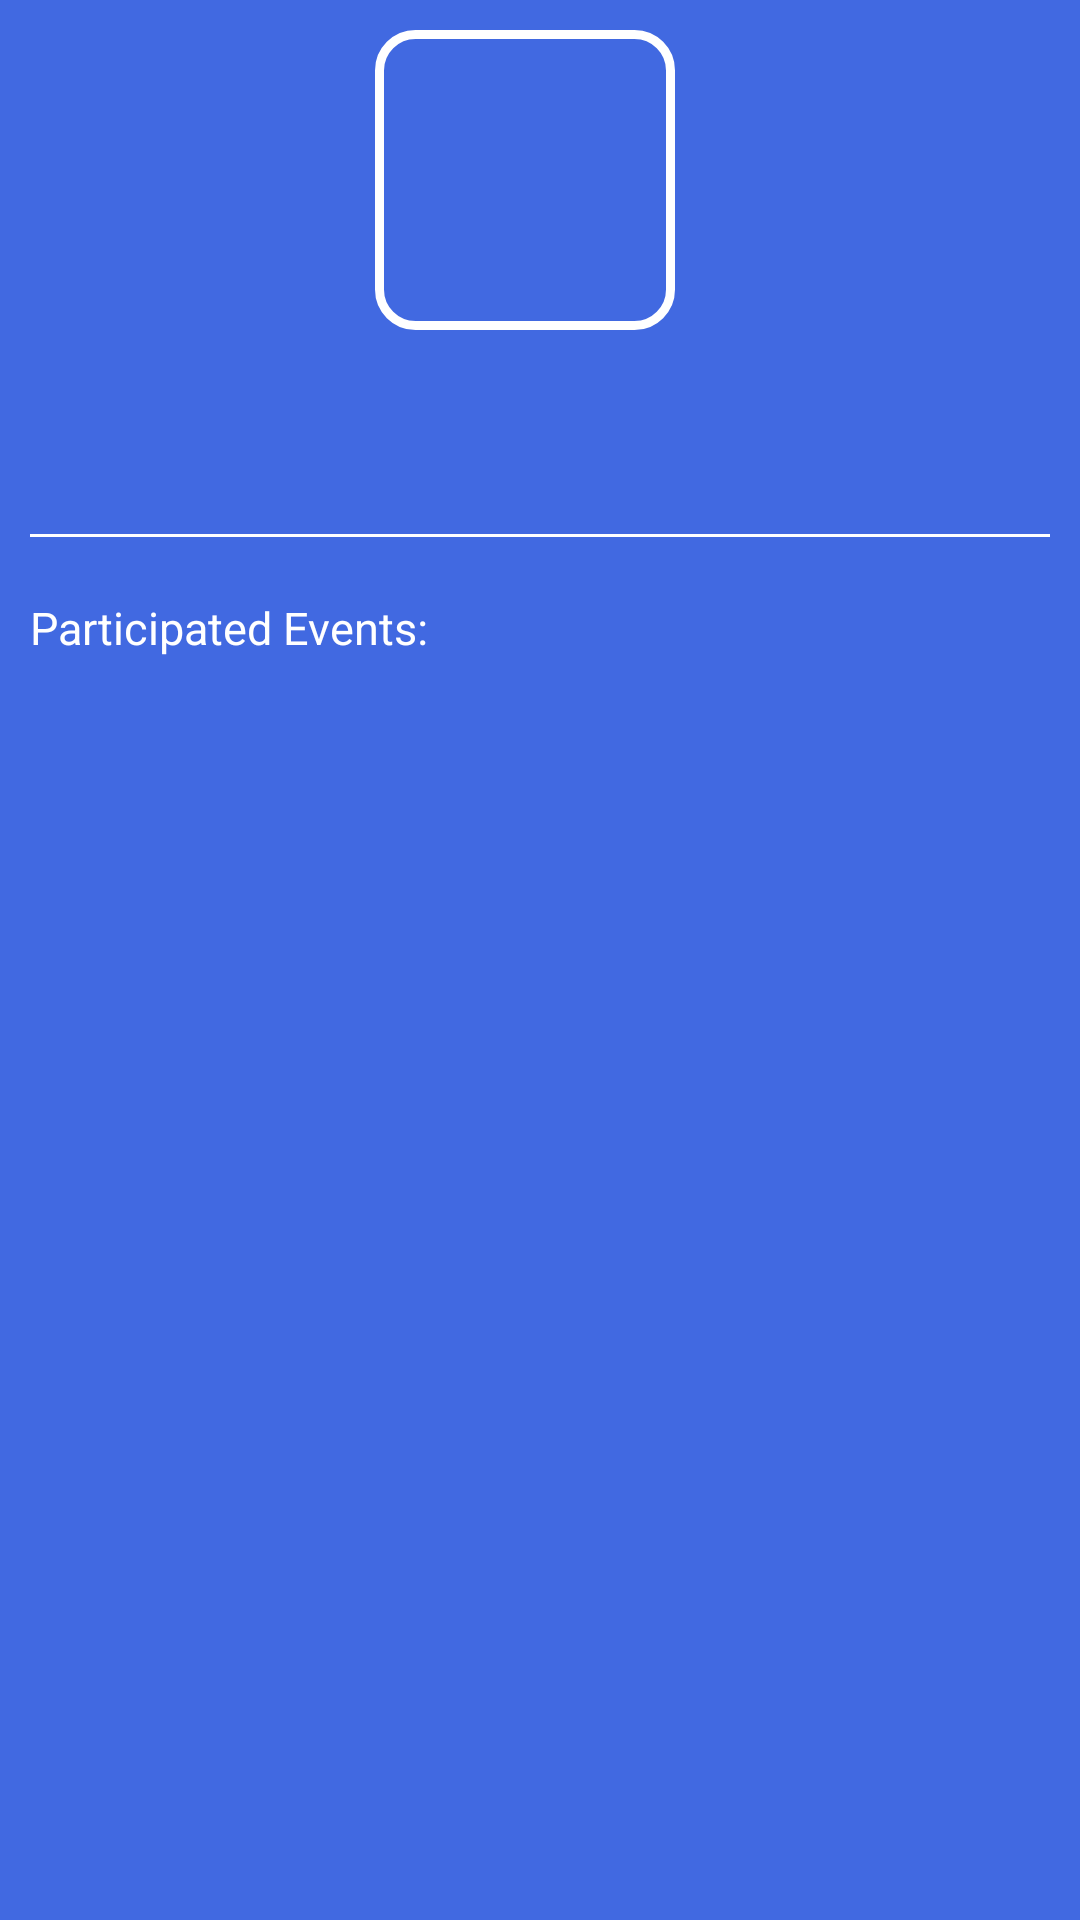

This screen was rendered from an Android layout file. Write that file and the resources it references.
<!-- AndroidManifest.xml: fallback theme Theme.MaterialComponents.DayNight.NoActionBar -->
<!-- res/layout/fragment_profile.xml -->
<LinearLayout xmlns:android="http://schemas.android.com/apk/res/android"
    xmlns:tools="http://schemas.android.com/tools"
    android:id="@+id/linearlayout01"
    android:layout_width="fill_parent"
    android:layout_height="fill_parent"
    android:background="#4169E1"
    android:layout_weight="1"
    android:orientation="vertical">



<LinearLayout
    android:layout_width="match_parent"
    android:layout_height="match_parent"
    android:orientation="vertical"
    tools:context="com.cmpe277.skibuddy.ProfileFragment">


    <LinearLayout
        android:layout_width="match_parent"
        android:layout_gravity="center"
        android:gravity="center"
        android:layout_marginTop="10sp"
        android:layout_height="wrap_content"
        android:orientation="horizontal"
        >


        <FrameLayout
            android:layout_width="100dp"
            android:layout_height="100dp">

        <ImageView
            android:id="@+id/profilePic"
            android:layout_width="match_parent"
            android:layout_height="match_parent"
            android:padding="3dp" />


            <ImageView
                android:src="@drawable/imageborder"
                android:layout_width="match_parent"
                android:layout_height="match_parent" />
        </FrameLayout>

        <TextView
            android:id="@+id/userName"
            android:layout_width="wrap_content"
            android:layout_height="wrap_content"
            android:layout_marginTop="10dp"
            android:paddingLeft="10dp"
            android:textColor="@android:color/white"
            android:textSize="25sp" />

    </LinearLayout>


        <LinearLayout
            android:layout_width="match_parent"
            android:layout_height="wrap_content"
            android:layout_gravity="center"
            android:layout_marginTop="10sp"
            android:gravity="center"
            android:orientation="vertical">


            <TextView
                android:id="@+id/email"
                android:layout_width="wrap_content"
                android:layout_height="wrap_content"
                android:layout_marginTop="5dp"
                android:textColor="#ffffff"
                android:textSize="15sp" />

            <TextView
                android:id="@+id/tagLine"
                android:layout_width="wrap_content"
                android:layout_height="wrap_content"
                android:layout_marginTop="5dp"
                android:textColor="#ffffff"
                android:textSize="13sp"
                android:textStyle="bold" />

        </LinearLayout>


    <View
        android:layout_margin="10sp"
        android:layout_height="1dp"
        android:layout_width="fill_parent"
        android:background="#ffffff" />

    <TextView
        android:layout_width="match_parent"
        android:layout_height="wrap_content"
        android:gravity="center_vertical"
        android:layout_marginBottom="5sp"
        android:layout_marginTop="10sp"
        android:layout_marginLeft="10sp"
        android:textSize="15sp"
        android:textColor="#ffffff"
        android:text="@string/fagment_profile_participated_events" />


        <ListView
            android:id="@+id/eventView"
            android:layout_width="match_parent"
            android:layout_height="wrap_content"
            android:layout_marginTop="10sp"
            android:background="@drawable/edit_style"></ListView>




</LinearLayout>
</LinearLayout>
<!-- resources referenced by this layout -->
<resources>
  <!-- drawable edit_style (drawable) -->
  <?xml version="1.0" encoding="utf-8"?>
  <shape xmlns:android="http://schemas.android.com/apk/res/android">
  
      <solid android:color="#FFFFFF" />
  
      <stroke
          android:width="1dp"
          android:color="#2f6699" />
      <corners
          android:bottomLeftRadius="0dp"
          android:bottomRightRadius="0dp"
          android:topLeftRadius="0dp"
          android:topRightRadius="0dp"
          />
  
  </shape>
  <!-- drawable imageborder (drawable) -->
  <?xml version="1.0" encoding="utf-8"?>
  <shape xmlns:android="http://schemas.android.com/apk/res/android" android:shape="rectangle"
      android:layout_height="wrap_content"
      android:layout_width="wrap_content">
      <solid android:color="#00ffffff" />
      <padding android:left="16dp"
          android:top="6dp"
          android:right="6dp"
          android:bottom="6dp" />
      <corners android:radius="12dp" />
      <stroke android:width="3dp" android:color="#ffffff" />
  </shape>
  <string name="fagment_profile_participated_events">Participated Events:</string>
</resources>
